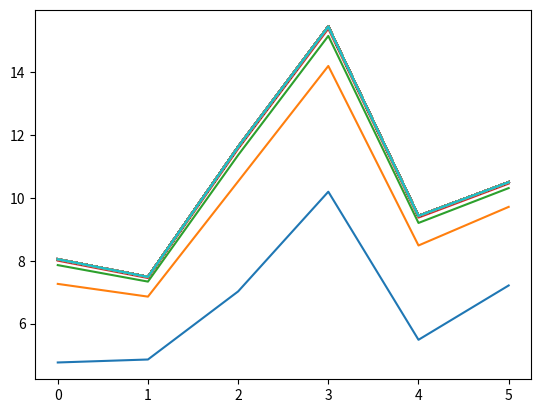

This chart was generated by the following Python code:
# coding=utf-8
import numpy as np
import matplotlib.pyplot as plt
#y=2 * (x1) + (x2) + 3 
rate = 0.001
x_train = np.array([    [1, 2],    [2, 1],  
  [2, 3],    [3, 5],    [1, 3],    [4, 2],   
   [7, 3],    [4, 5],    [11, 3],    [8, 7]    ])
y_train = np.array([7, 8, 10, 14, 8, 13, 20, 16, 28, 26])
x_test  = np.array([    [1, 4],    [2, 2],    [2, 5],    [5, 3],    [1, 5],    [4, 1]    ])

a = np.random.normal()
b = np.random.normal()
c = np.random.normal()

def h(x):
    return a*x[0]+b*x[1]+c

for i in range(100):
    sum_a=0
    sum_b=0
    sum_c=0
    for x, y in zip(x_train, y_train):
        for xi in x:
            sum_a = sum_a+ rate*(y-h(x))*xi
            sum_b = sum_b+ rate*(y-h(x))*xi
    a = a + sum_a
    b = b + sum_b
    c = c + sum_c
    plt.plot([h(xi) for xi in x_test])

print(a)
print(b)
print(c)

result=[h(xi) for xi in x_train]
print(result)

result=[h(xi) for xi in x_test]
print(result)

plt.show()